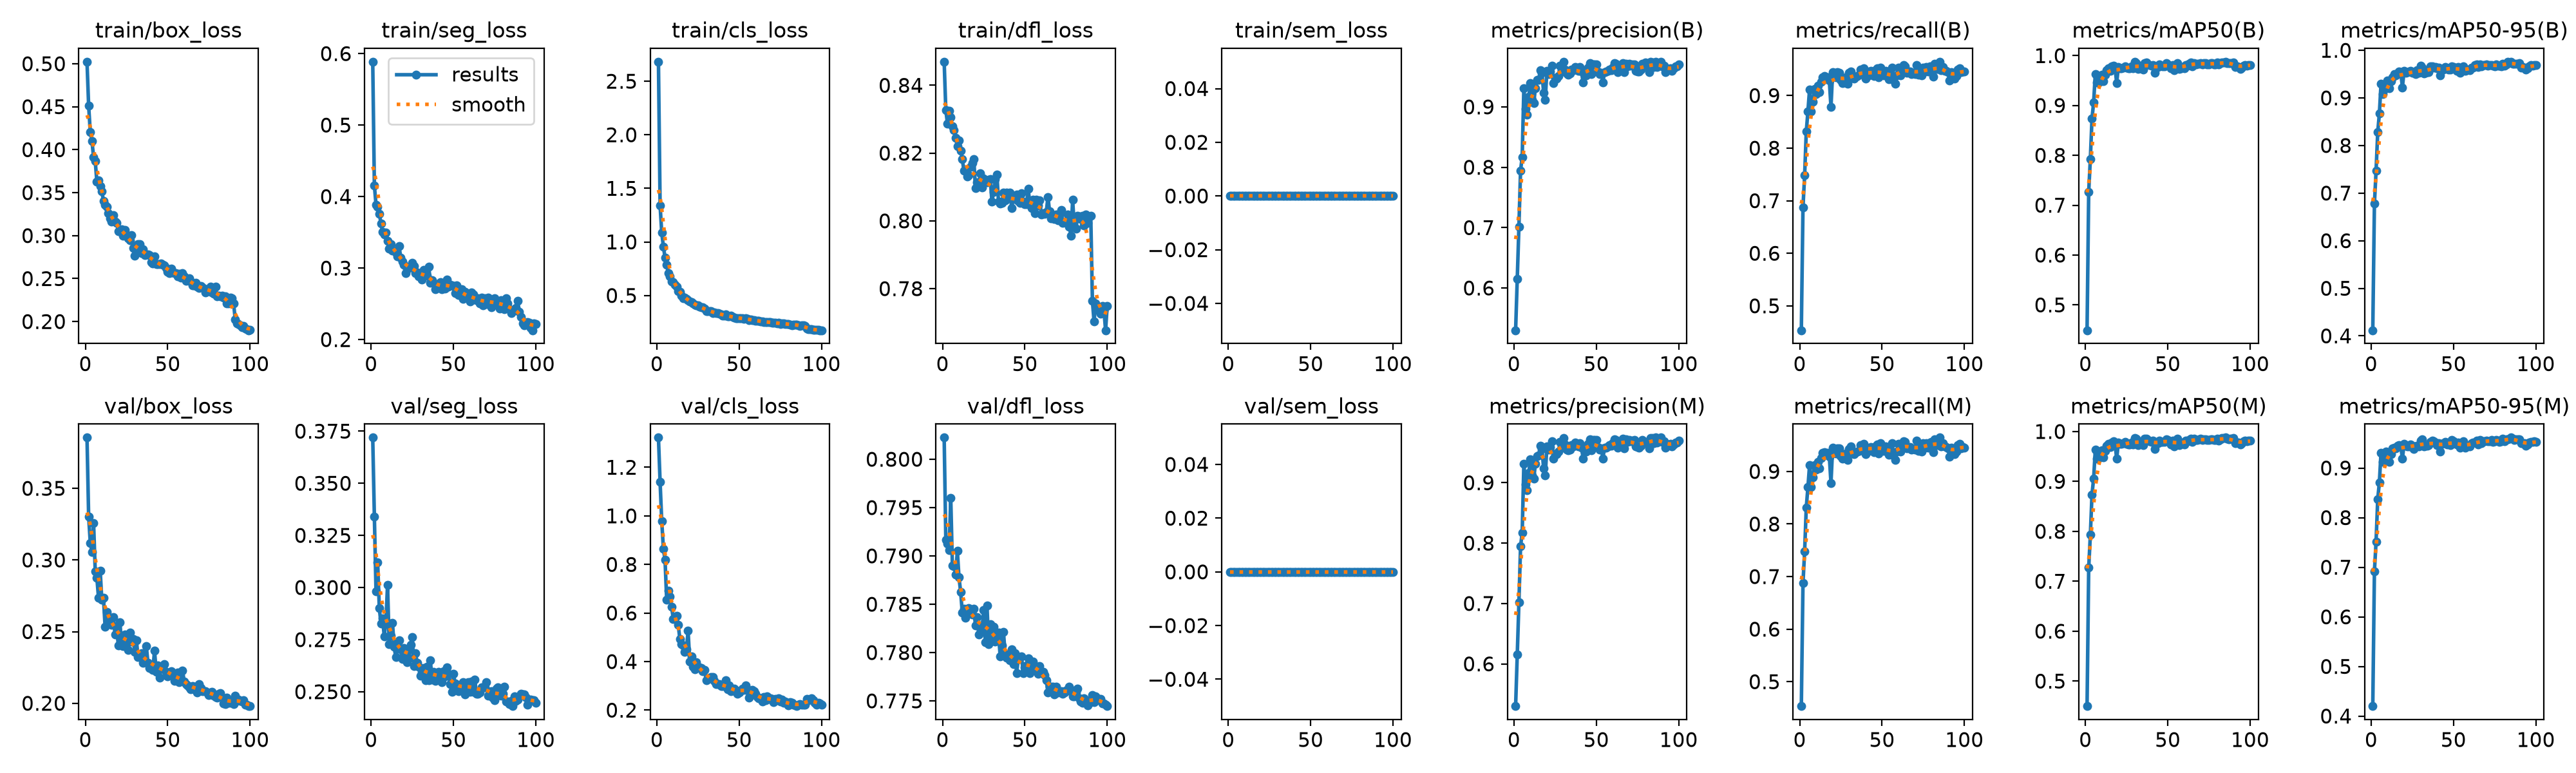

The table this chart was drawn from, first rows:
epoch, time, train/box_loss, train/seg_loss, train/cls_loss, train/dfl_loss, train/sem_loss, metrics/precision(B), metrics/recall(B), metrics/mAP50(B), metrics/mAP50-95(B), metrics/precision(M), metrics/recall(M), metrics/mAP50(M), metrics/mAP50-95(M), val/box_loss, val/seg_loss, val/cls_loss, val/dfl_loss, val/sem_loss, lr/pg0, lr/pg1, lr/pg2
1, 68.68, 0.5023, 0.5886, 2.682, 0.847, 0, 0.53, 0.4536, 0.4492, 0.4119, 0.53, 0.4536, 0.4499, 0.4201, 0.3854, 0.3719, 1.322, 0.8022, 0, 0.0001386, 0.0001386, 0.0001386
2, 155.3, 0.4509, 0.4154, 1.34, 0.8327, 0, 0.6152, 0.6875, 0.727, 0.6776, 0.6152, 0.6875, 0.727, 0.6917, 0.3301, 0.3339, 1.139, 0.7917, 0, 0.0002748, 0.0002748, 0.0002748
3, 250.7, 0.4203, 0.3886, 1.085, 0.8287, 0, 0.7015, 0.748, 0.7929, 0.747, 0.7015, 0.748, 0.7929, 0.7519, 0.3119, 0.298, 0.9779, 0.7913, 0, 0.0004083, 0.0004083, 0.0004083
4, 350.9, 0.4101, 0.3858, 0.9582, 0.8325, 0, 0.7946, 0.8315, 0.8739, 0.8277, 0.7946, 0.8315, 0.8739, 0.837, 0.3055, 0.3121, 0.8647, 0.7906, 0, 0.0004046, 0.0004046, 0.0004046
5, 468, 0.3912, 0.3761, 0.853, 0.8305, 0, 0.8172, 0.87, 0.9062, 0.8669, 0.8172, 0.87, 0.9062, 0.8707, 0.326, 0.29, 0.8186, 0.796, 0, 0.0004005, 0.0004005, 0.0004005
6, 565.3, 0.3866, 0.3624, 0.7854, 0.8278, 0, 0.9313, 0.9117, 0.9634, 0.9292, 0.9313, 0.9117, 0.9634, 0.9311, 0.292, 0.2827, 0.6551, 0.789, 0, 0.0003964, 0.0003964, 0.0003964
7, 659.5, 0.3624, 0.3503, 0.7113, 0.8267, 0, 0.8972, 0.87, 0.9462, 0.9081, 0.8972, 0.87, 0.9462, 0.9129, 0.2875, 0.285, 0.6927, 0.789, 0, 0.0003922, 0.0003922, 0.0003922
8, 756.8, 0.3641, 0.3467, 0.6809, 0.8245, 0, 0.8876, 0.8885, 0.9465, 0.9172, 0.8876, 0.8885, 0.9465, 0.9119, 0.2735, 0.2766, 0.6666, 0.7881, 0, 0.0003881, 0.0003881, 0.0003881
9, 852.6, 0.3577, 0.3495, 0.6281, 0.8221, 0, 0.9168, 0.9124, 0.958, 0.9226, 0.9168, 0.9124, 0.958, 0.9333, 0.2926, 0.2836, 0.6258, 0.7905, 0, 0.000384, 0.000384, 0.000384
10, 953.6, 0.3513, 0.3378, 0.6245, 0.8237, 0, 0.9393, 0.9035, 0.9619, 0.9359, 0.9393, 0.9035, 0.9619, 0.9307, 0.2722, 0.3013, 0.5747, 0.7878, 0, 0.0003798, 0.0003798, 0.0003798
11, 1047, 0.3405, 0.327, 0.6005, 0.8207, 0, 0.912, 0.9184, 0.9491, 0.9203, 0.912, 0.9184, 0.9487, 0.9123, 0.2736, 0.2727, 0.5842, 0.7863, 0, 0.0003757, 0.0003757, 0.0003757
12, 1141, 0.3354, 0.3337, 0.5809, 0.8183, 0, 0.9064, 0.906, 0.9616, 0.9346, 0.9064, 0.906, 0.9616, 0.9283, 0.2532, 0.2768, 0.588, 0.7841, 0, 0.0003716, 0.0003716, 0.0003716
13, 1236, 0.3339, 0.3241, 0.5408, 0.8148, 0, 0.9312, 0.926, 0.9702, 0.9435, 0.9312, 0.926, 0.9708, 0.9398, 0.2637, 0.2829, 0.5507, 0.7846, 0, 0.0003675, 0.0003675, 0.0003675
14, 1333, 0.3264, 0.3245, 0.5371, 0.8151, 0, 0.9443, 0.9348, 0.9751, 0.9498, 0.9447, 0.9353, 0.9752, 0.9415, 0.2582, 0.2716, 0.4933, 0.7836, 0, 0.0003633, 0.0003633, 0.0003633
15, 1425, 0.3197, 0.3222, 0.498, 0.8131, 0, 0.945, 0.9369, 0.9691, 0.9478, 0.945, 0.9369, 0.9691, 0.9399, 0.2587, 0.2665, 0.472, 0.7842, 0, 0.0003592, 0.0003592, 0.0003592
16, 1519, 0.3163, 0.3163, 0.4752, 0.8135, 0, 0.9611, 0.931, 0.9779, 0.9515, 0.9616, 0.9315, 0.9782, 0.9445, 0.2546, 0.2728, 0.4654, 0.7846, 0, 0.0003551, 0.0003551, 0.0003551
17, 1613, 0.3237, 0.3306, 0.4809, 0.8159, 0, 0.9563, 0.9352, 0.9801, 0.955, 0.9563, 0.9352, 0.9801, 0.9463, 0.2603, 0.2747, 0.4394, 0.7845, 0, 0.0003509, 0.0003509, 0.0003509
18, 1704, 0.3161, 0.3149, 0.467, 0.817, 0, 0.9239, 0.9282, 0.9747, 0.9538, 0.9239, 0.9282, 0.9747, 0.944, 0.2481, 0.2702, 0.4508, 0.784, 0, 0.0003468, 0.0003468, 0.0003468
19, 1798, 0.3151, 0.3094, 0.4578, 0.8182, 0, 0.9121, 0.8781, 0.9453, 0.9222, 0.9121, 0.8781, 0.9453, 0.9189, 0.2538, 0.2657, 0.5265, 0.7845, 0, 0.0003427, 0.0003427, 0.0003427
20, 1893, 0.3051, 0.3051, 0.4425, 0.8096, 0, 0.9599, 0.9448, 0.9774, 0.957, 0.9599, 0.9448, 0.9774, 0.9482, 0.2403, 0.271, 0.4002, 0.7828, 0, 0.0003386, 0.0003386, 0.0003386
21, 1992, 0.306, 0.2929, 0.4408, 0.8113, 0, 0.9544, 0.9385, 0.9748, 0.9526, 0.9544, 0.9385, 0.9748, 0.9458, 0.2565, 0.2692, 0.4203, 0.7837, 0, 0.0003344, 0.0003344, 0.0003344
22, 2091, 0.3075, 0.2989, 0.4261, 0.8107, 0, 0.9587, 0.9342, 0.9747, 0.9539, 0.9587, 0.9342, 0.9747, 0.9437, 0.2403, 0.2642, 0.3778, 0.7818, 0, 0.0003303, 0.0003303, 0.0003303
23, 2185, 0.2995, 0.3005, 0.417, 0.8141, 0, 0.9687, 0.9442, 0.9764, 0.955, 0.9687, 0.9442, 0.9764, 0.9435, 0.2399, 0.2661, 0.3688, 0.7828, 0, 0.0003262, 0.0003262, 0.0003262
24, 2280, 0.3069, 0.3015, 0.4089, 0.8099, 0, 0.9398, 0.9435, 0.9785, 0.9566, 0.9398, 0.9435, 0.9785, 0.9471, 0.2481, 0.2724, 0.3975, 0.7824, 0, 0.000322, 0.000322, 0.000322
25, 2371, 0.2998, 0.3072, 0.4052, 0.8125, 0, 0.9475, 0.9294, 0.9756, 0.9529, 0.9475, 0.9294, 0.9756, 0.9454, 0.247, 0.2761, 0.3761, 0.7844, 0, 0.0003179, 0.0003179, 0.0003179
26, 2468, 0.2967, 0.3032, 0.3988, 0.8119, 0, 0.9472, 0.9243, 0.9741, 0.9538, 0.9472, 0.9243, 0.9745, 0.9383, 0.237, 0.2624, 0.3762, 0.7811, 0, 0.0003138, 0.0003138, 0.0003138
27, 2560, 0.2947, 0.2925, 0.3915, 0.8113, 0, 0.9513, 0.9253, 0.9745, 0.9496, 0.9513, 0.9253, 0.9744, 0.9438, 0.2491, 0.2684, 0.3731, 0.7849, 0, 0.0003097, 0.0003097, 0.0003097
28, 2652, 0.3009, 0.2942, 0.3884, 0.8121, 0, 0.9681, 0.9345, 0.9779, 0.9578, 0.9681, 0.9345, 0.9779, 0.9451, 0.2428, 0.2638, 0.3593, 0.7809, 0, 0.0003055, 0.0003055, 0.0003055
29, 2746, 0.2855, 0.2886, 0.3762, 0.8123, 0, 0.9583, 0.9224, 0.9743, 0.9525, 0.9583, 0.9224, 0.9743, 0.9432, 0.2449, 0.262, 0.365, 0.7829, 0, 0.0003014, 0.0003014, 0.0003014
30, 2840, 0.2768, 0.2875, 0.3544, 0.8057, 0, 0.9745, 0.9429, 0.9875, 0.9675, 0.9745, 0.9429, 0.9875, 0.9549, 0.2359, 0.2577, 0.3235, 0.7812, 0, 0.0002973, 0.0002973, 0.0002973
31, 2933, 0.2841, 0.2841, 0.3556, 0.8085, 0, 0.9623, 0.9464, 0.9854, 0.963, 0.9631, 0.9472, 0.9855, 0.9572, 0.2439, 0.2596, 0.3279, 0.7827, 0, 0.0002932, 0.0002932, 0.0002932
32, 3030, 0.29, 0.2974, 0.354, 0.8124, 0, 0.9552, 0.9337, 0.9729, 0.9516, 0.9552, 0.9337, 0.9729, 0.9431, 0.2323, 0.2615, 0.3301, 0.7812, 0, 0.000289, 0.000289, 0.000289
33, 3123, 0.2903, 0.2914, 0.3535, 0.8137, 0, 0.9533, 0.9326, 0.9752, 0.9522, 0.9533, 0.9326, 0.9752, 0.9443, 0.2327, 0.2556, 0.337, 0.7816, 0, 0.0002849, 0.0002849, 0.0002849
34, 3213, 0.2794, 0.2896, 0.3389, 0.8057, 0, 0.9551, 0.9363, 0.9767, 0.9546, 0.9551, 0.9363, 0.9767, 0.9451, 0.2349, 0.262, 0.3361, 0.782, 0, 0.0002808, 0.0002808, 0.0002808
35, 3306, 0.284, 0.3024, 0.3448, 0.8051, 0, 0.9623, 0.9378, 0.9727, 0.9534, 0.9623, 0.9378, 0.9727, 0.9462, 0.2282, 0.2556, 0.3217, 0.7796, 0, 0.0002766, 0.0002766, 0.0002766
36, 3397, 0.2774, 0.2797, 0.3375, 0.8054, 0, 0.9603, 0.9396, 0.9853, 0.9659, 0.9603, 0.9396, 0.9853, 0.9528, 0.2287, 0.2651, 0.3076, 0.7807, 0, 0.0002725, 0.0002725, 0.0002725
37, 3488, 0.2784, 0.2827, 0.3337, 0.8083, 0, 0.9666, 0.9497, 0.9859, 0.9662, 0.9666, 0.9497, 0.9859, 0.9552, 0.2399, 0.2559, 0.3085, 0.7822, 0, 0.0002684, 0.0002684, 0.0002684
38, 3580, 0.278, 0.2792, 0.3307, 0.8061, 0, 0.9644, 0.9477, 0.9826, 0.9638, 0.9644, 0.9477, 0.9826, 0.9535, 0.2283, 0.2597, 0.3064, 0.7799, 0, 0.0002643, 0.0002643, 0.0002643
39, 3675, 0.2776, 0.27, 0.3225, 0.8083, 0, 0.9599, 0.9523, 0.9808, 0.9646, 0.9599, 0.9523, 0.9808, 0.9511, 0.2245, 0.2553, 0.2994, 0.7794, 0, 0.0002601, 0.0002601, 0.0002601
40, 3768, 0.2693, 0.2723, 0.3141, 0.8067, 0, 0.9656, 0.9329, 0.9794, 0.9625, 0.9656, 0.9329, 0.9794, 0.9459, 0.2255, 0.256, 0.2995, 0.7797, 0, 0.000256, 0.000256, 0.000256
41, 3862, 0.268, 0.2764, 0.315, 0.8083, 0, 0.9585, 0.9454, 0.9815, 0.9635, 0.9585, 0.9454, 0.9815, 0.9503, 0.2232, 0.2596, 0.2981, 0.7792, 0, 0.0002519, 0.0002519, 0.0002519
42, 3951, 0.2757, 0.2807, 0.3224, 0.8038, 0, 0.9402, 0.939, 0.9652, 0.948, 0.9402, 0.939, 0.9652, 0.9328, 0.2368, 0.2583, 0.3223, 0.7803, 0, 0.0002477, 0.0002477, 0.0002477
43, 4043, 0.2671, 0.2706, 0.3044, 0.8067, 0, 0.9517, 0.9469, 0.9774, 0.9595, 0.9517, 0.9469, 0.9774, 0.949, 0.222, 0.2546, 0.2852, 0.7788, 0, 0.0002436, 0.0002436, 0.0002436
44, 4135, 0.2669, 0.2781, 0.3056, 0.8064, 0, 0.9519, 0.9444, 0.977, 0.959, 0.9519, 0.9444, 0.977, 0.9495, 0.2266, 0.2598, 0.3026, 0.7799, 0, 0.0002395, 0.0002395, 0.0002395
45, 4229, 0.2667, 0.2711, 0.3096, 0.8078, 0, 0.9648, 0.9371, 0.982, 0.9645, 0.9648, 0.9371, 0.982, 0.9522, 0.2177, 0.2573, 0.2791, 0.7779, 0, 0.0002354, 0.0002354, 0.0002354
46, 4321, 0.2674, 0.2835, 0.302, 0.8058, 0, 0.972, 0.948, 0.9792, 0.9622, 0.972, 0.948, 0.9792, 0.9474, 0.2243, 0.2616, 0.2814, 0.7794, 0, 0.0002312, 0.0002312, 0.0002312
47, 4414, 0.266, 0.2738, 0.2927, 0.8053, 0, 0.9542, 0.9515, 0.9784, 0.9593, 0.9542, 0.9515, 0.9786, 0.9495, 0.225, 0.2586, 0.2878, 0.7795, 0, 0.0002271, 0.0002271, 0.0002271
48, 4504, 0.2657, 0.2765, 0.2866, 0.8082, 0, 0.9705, 0.9346, 0.9787, 0.9589, 0.9705, 0.9346, 0.9787, 0.9465, 0.2273, 0.2538, 0.2818, 0.7796, 0, 0.000223, 0.000223, 0.000223
49, 4596, 0.2621, 0.2757, 0.2895, 0.8057, 0, 0.9708, 0.9534, 0.9849, 0.9663, 0.9708, 0.9534, 0.9849, 0.956, 0.2217, 0.2501, 0.268, 0.7779, 0, 0.0002188, 0.0002188, 0.0002188
50, 4690, 0.2582, 0.2752, 0.289, 0.805, 0, 0.9705, 0.9459, 0.983, 0.9653, 0.9705, 0.9459, 0.983, 0.9541, 0.2187, 0.2586, 0.2722, 0.7785, 0, 0.0002147, 0.0002147, 0.0002147
51, 4782, 0.2563, 0.265, 0.2852, 0.8048, 0, 0.9592, 0.9385, 0.9799, 0.9621, 0.9592, 0.9385, 0.9799, 0.9497, 0.2208, 0.2541, 0.281, 0.7787, 0, 0.0002106, 0.0002106, 0.0002106
52, 4879, 0.2612, 0.2762, 0.289, 0.8094, 0, 0.9546, 0.9474, 0.9745, 0.9569, 0.9546, 0.9474, 0.9745, 0.9473, 0.2226, 0.2511, 0.29, 0.7794, 0, 0.0002065, 0.0002065, 0.0002065
53, 4971, 0.2568, 0.2619, 0.283, 0.8051, 0, 0.9567, 0.9392, 0.9812, 0.9643, 0.9567, 0.9392, 0.9812, 0.9519, 0.221, 0.2504, 0.2821, 0.7779, 0, 0.0002023, 0.0002023, 0.0002023
54, 5066, 0.2562, 0.2704, 0.2886, 0.8038, 0, 0.9404, 0.9316, 0.9704, 0.953, 0.9404, 0.9316, 0.9704, 0.9406, 0.2158, 0.2531, 0.3022, 0.7788, 0, 0.0001982, 0.0001982, 0.0001982
55, 5160, 0.2561, 0.2701, 0.2795, 0.8063, 0, 0.9581, 0.9401, 0.9785, 0.9609, 0.9581, 0.9401, 0.9785, 0.9479, 0.2167, 0.2521, 0.28, 0.7791, 0, 0.0001941, 0.0001941, 0.0001941
56, 5252, 0.2525, 0.2564, 0.2706, 0.8022, 0, 0.9583, 0.9537, 0.9852, 0.9669, 0.9583, 0.9537, 0.9852, 0.9539, 0.2213, 0.2546, 0.2525, 0.7786, 0, 0.0001899, 0.0001899, 0.0001899
57, 5348, 0.2556, 0.2672, 0.2763, 0.8063, 0, 0.9599, 0.93, 0.973, 0.9563, 0.9599, 0.93, 0.973, 0.9407, 0.2145, 0.2488, 0.2813, 0.7783, 0, 0.0001858, 0.0001858, 0.0001858
58, 5445, 0.2513, 0.2611, 0.2717, 0.8046, 0, 0.9621, 0.9222, 0.974, 0.9576, 0.9621, 0.9222, 0.975, 0.9438, 0.216, 0.254, 0.2827, 0.7778, 0, 0.0001817, 0.0001817, 0.0001817
59, 5541, 0.2561, 0.2594, 0.2723, 0.806, 0, 0.9612, 0.9381, 0.9778, 0.9591, 0.9612, 0.9381, 0.9778, 0.9454, 0.2229, 0.2546, 0.2782, 0.7786, 0, 0.0001776, 0.0001776, 0.0001776
60, 5636, 0.2524, 0.2535, 0.2652, 0.8019, 0, 0.9651, 0.9526, 0.9741, 0.9584, 0.9651, 0.9526, 0.9741, 0.9429, 0.2153, 0.2498, 0.2666, 0.778, 0, 0.0001734, 0.0001734, 0.0001734
... 40 more rows
